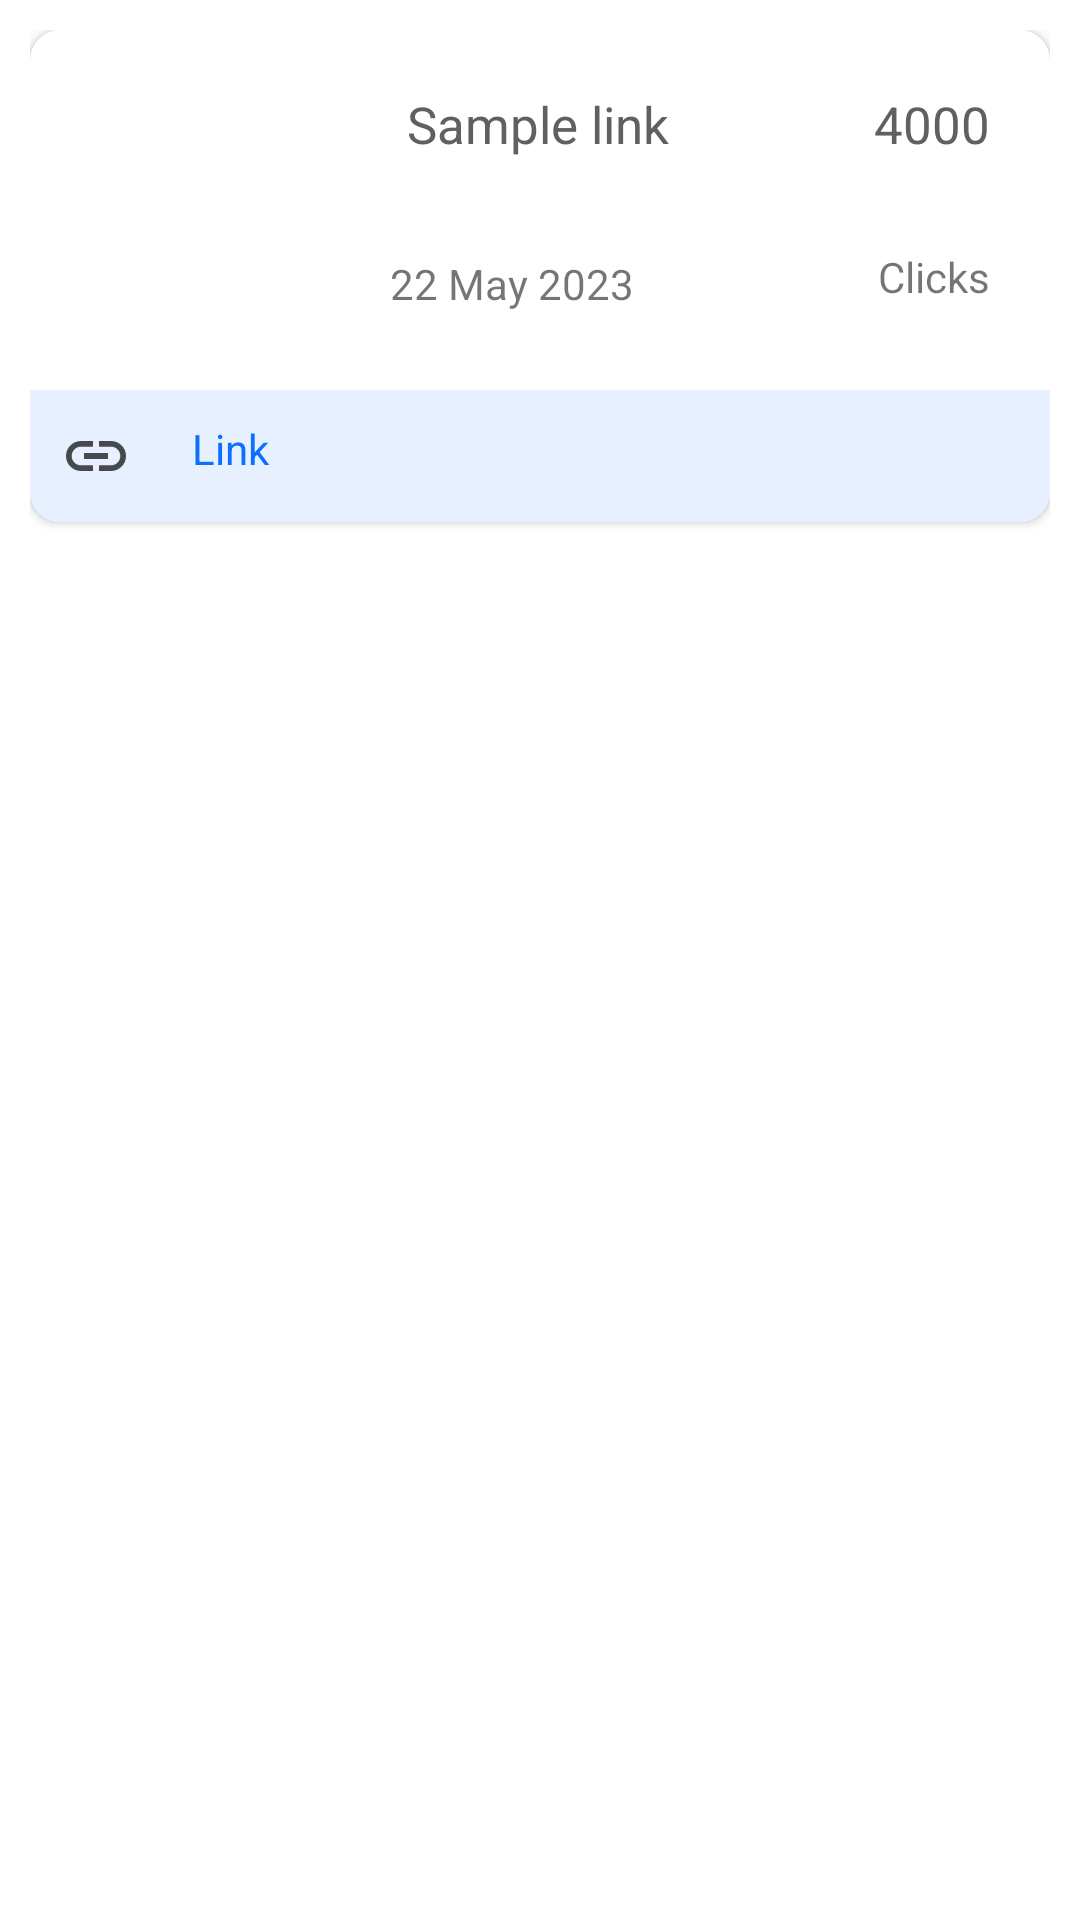

Layout XML and referenced resources for this Android screen:
<!-- AndroidManifest.xml: application theme Theme.ListedTask -->
<!-- res/layout/recents_links_item_view.xml -->
<?xml version="1.0" encoding="utf-8"?>
<LinearLayout xmlns:android="http://schemas.android.com/apk/res/android"
    xmlns:app="http://schemas.android.com/apk/res-auto"
    xmlns:tools="http://schemas.android.com/tools"
    android:layout_width="match_parent"
    android:layout_height="wrap_content"
    android:orientation="vertical"
    android:padding="10dp">

   <androidx.cardview.widget.CardView
       android:layout_width="match_parent"
       android:layout_height="wrap_content"
       app:cardCornerRadius="10dp"
      >
           <LinearLayout
               android:layout_width="match_parent"
               android:layout_height="wrap_content"
               android:orientation="vertical">

               <androidx.constraintlayout.widget.ConstraintLayout
                   android:layout_width="match_parent"
                   android:layout_height="wrap_content"
                   android:orientation="horizontal"
                   android:padding="10dp">

                   <ImageView
                       android:id="@+id/iv_icon"
                       android:layout_width="100dp"
                       android:layout_height="100dp"
                       android:scaleType="centerCrop"
                       app:layout_constraintStart_toStartOf="parent"
                       app:layout_constraintTop_toTopOf="parent"
                       app:srcCompat="@drawable/ic_launcher_background" />

                   <TextView
                       android:id="@+id/tv_link_name"
                       android:layout_width="150dp"
                       android:layout_height="45dp"
                       android:layout_marginStart="8dp"
                       android:layout_marginEnd="8dp"
                       android:padding="10dp"
                       android:text="Sample link name.."
                       android:textColor="#606060"
                       android:textSize="17sp"
                       app:layout_constraintEnd_toStartOf="@+id/tv_clicks"
                       app:layout_constraintStart_toEndOf="@+id/iv_icon"
                       app:layout_constraintTop_toTopOf="parent" />

                   <TextView
                       android:id="@+id/tv_date"
                       android:layout_width="wrap_content"
                       android:layout_height="wrap_content"
                       android:layout_marginTop="10dp"
                       android:padding="10dp"
                       android:text="22 May 2023"
                       app:layout_constraintStart_toEndOf="@+id/iv_icon"
                       app:layout_constraintTop_toBottomOf="@+id/tv_link_name" />

                   <TextView
                       android:id="@+id/tv_clicks"
                       android:layout_width="wrap_content"
                       android:layout_height="wrap_content"
                       android:text="4000"
                       android:textColor="#606060"
                       android:padding="10dp"
                       android:textSize="17sp"
                       app:layout_constraintEnd_toEndOf="parent"
                       app:layout_constraintTop_toTopOf="parent" />

                   <TextView
                       android:layout_width="wrap_content"
                       android:layout_height="wrap_content"
                       android:layout_marginTop="10dp"
                       android:padding="10dp"
                       android:text="Clicks"
                       app:layout_constraintEnd_toEndOf="parent"
                       app:layout_constraintTop_toBottomOf="@+id/tv_clicks" />


               </androidx.constraintlayout.widget.ConstraintLayout>
               <LinearLayout
                   android:layout_width="match_parent"
                   android:layout_height="wrap_content"
                   android:background="#E7F0FE">
                   <ImageView
                       android:layout_width="wrap_content"
                       android:layout_height="wrap_content"
                       android:src="@drawable/baseline_link_24"
                       android:padding="10dp"/>
                   <TextView
                       android:id="@+id/tv_links"
                       android:layout_width="wrap_content"
                       android:layout_height="wrap_content"
                       android:text="Link"
                       android:padding="10dp"
                       android:textColor="#0E6FFE"/>


               </LinearLayout>
           </LinearLayout>

   </androidx.cardview.widget.CardView>
</LinearLayout>
<!-- resources referenced by this layout -->
<resources>
  <!-- drawable baseline_link_24 (drawable) -->
  <vector android:alpha="0.7" android:height="24dp" android:tint="#000000"
      android:viewportHeight="24" android:viewportWidth="24"
      android:width="24dp" xmlns:android="http://schemas.android.com/apk/res/android">
      <path android:fillColor="@android:color/white" android:pathData="M3.9,12c0,-1.71 1.39,-3.1 3.1,-3.1h4L11,7L7,7c-2.76,0 -5,2.24 -5,5s2.24,5 5,5h4v-1.9L7,15.1c-1.71,0 -3.1,-1.39 -3.1,-3.1zM8,13h8v-2L8,11v2zM17,7h-4v1.9h4c1.71,0 3.1,1.39 3.1,3.1s-1.39,3.1 -3.1,3.1h-4L13,17h4c2.76,0 5,-2.24 5,-5s-2.24,-5 -5,-5z"/>
  </vector>
  <style name="Theme.ListedTask" parent="Theme.MaterialComponents.DayNight.NoActionBar">
          
          <item name="colorPrimary">@color/resource_blue</item>
          <item name="colorPrimaryVariant">@color/resource_blue</item>
          <item name="colorOnPrimary">@color/white</item>
          
          <item name="colorSecondary">@color/teal_200</item>
          <item name="colorSecondaryVariant">@color/teal_700</item>
          <item name="colorOnSecondary">@color/black</item>
          
          <item name="android:statusBarColor">?attr/colorPrimaryVariant</item>
          
      </style>
  <color name="resource_blue">#0E6FFE</color>
  <color name="white">#FFFFFFFF</color>
  <color name="teal_200">#FF03DAC5</color>
  <color name="teal_700">#FF018786</color>
  <color name="black">#FF000000</color>
</resources>
